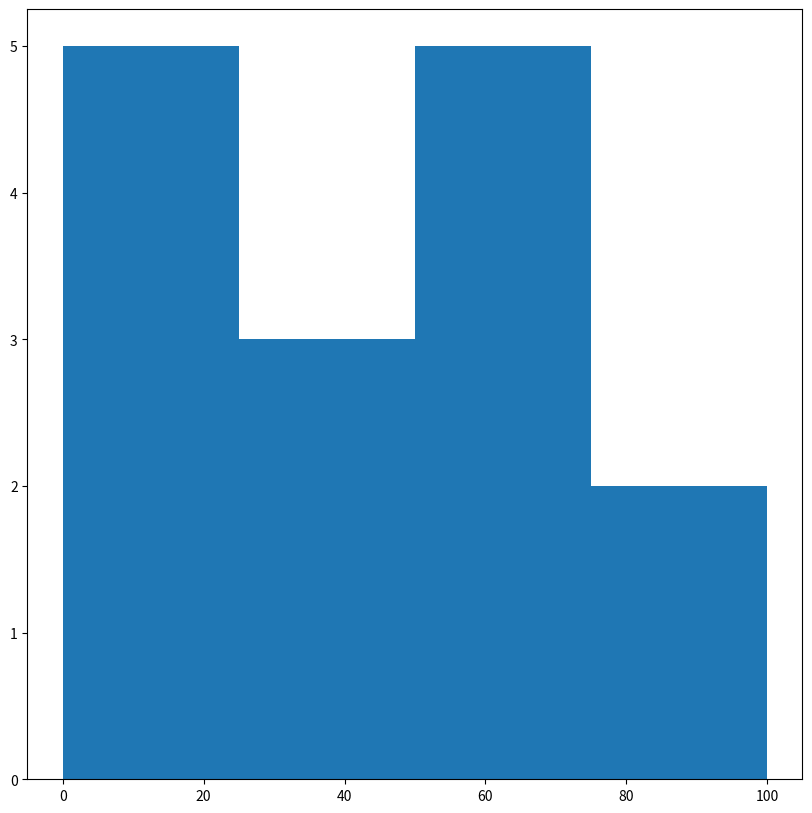

Write Python code to recreate this figure.
from matplotlib import pyplot as plt
import numpy as np

a = np.array([22, 87, 5,43,56,73,55,54,11,20,51,5,79,31,27])
fig, ax = plt.subplots(figsize =(10,10))
ax.hist(a, bins = [0,25,50,75,100])
plt.show()
